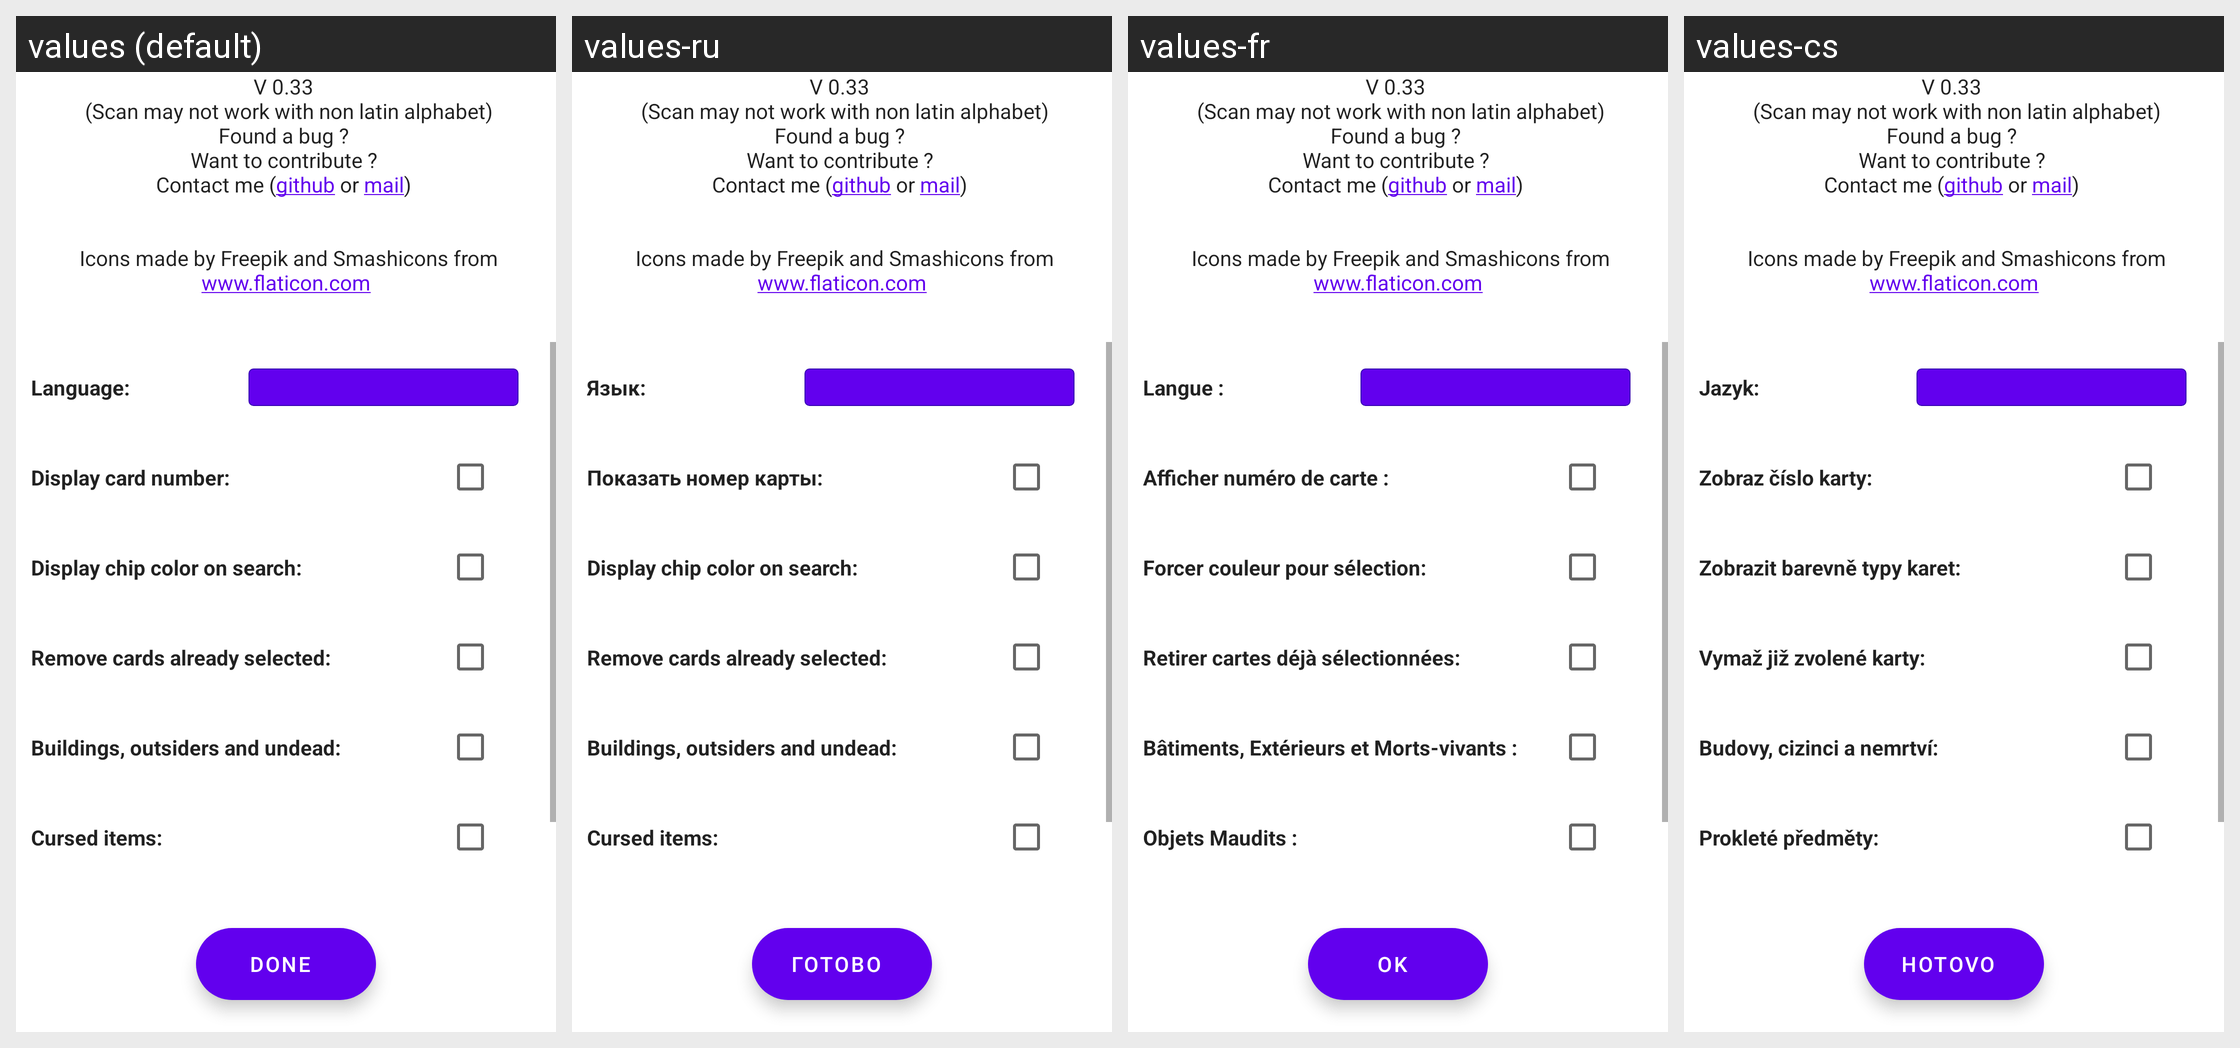

Translations of the strings shown on this Android screen, per locale in the grid:
Android screen res/layout/activity_settings.xml rendered under 4 locales, left to right: values (default), values-ru, values-fr, values-cs. Device: Nexus 5 (rendered at 1080×1920; each locale shown at half size, 540×960, under a caption strip naming it); theme AppTheme.
Other locales in the repository, not shown: values-de, values-es, values-hu, values-pl-rPL, values-ua.
Strings drawn on this screen, with the default value and each locale's value (text and hints the layout hard-codes, and strings that could not be matched under every locale, appear in the picture but are not listed):

disclaimer
  values: V 0.33 
       (Scan may not work with non latin alphabet)
      Found a bug ? 
      Want to contribute ? 
      Contact me (github or mail) 
      
      
       Icons made by Freepik and Smashicons from www.flaticon.com
  values-ru: V 0.33 
       (Scan may not work with non latin alphabet)
      Found a bug ? 
      Want to contribute ? 
      Contact me (github or mail) 
      
      
       Icons made by Freepik and Smashicons from www.flaticon.com  [not translated; the default value is used]
  values-fr: V 0.33 
       (Scan may not work with non latin alphabet)
      Found a bug ? 
      Want to contribute ? 
      Contact me (github or mail) 
      
      
       Icons made by Freepik and Smashicons from www.flaticon.com  [not translated; the default value is used]
  values-cs: V 0.33 
       (Scan may not work with non latin alphabet)
      Found a bug ? 
      Want to contribute ? 
      Contact me (github or mail) 
      
      
       Icons made by Freepik and Smashicons from www.flaticon.com  [not translated; the default value is used]

language_label
  values: Language:
  values-ru: Язык:
  values-fr: Langue :
  values-cs: Jazyk:

display_card_number_label
  values: Display card number:
  values-ru: Показать номер карты:
  values-fr: Afficher numéro de carte :
  values-cs: Zobraz číslo karty:

display_chip_color_on_search_label
  values: Display chip color on search:
  values-ru: Display chip color on search:  [not translated; the default value is used]
  values-fr: Forcer couleur pour sélection:
  values-cs: Zobrazit barevně typy karet:

remove_already_selected_label
  values: Remove cards already selected:
  values-ru: Remove cards already selected:  [not translated; the default value is used]
  values-fr: Retirer cartes déjà sélectionnées:
  values-cs: Vymaž již zvolené karty:

buildings_outsiders_undead_label
  values: Buildings, outsiders and undead:
  values-ru: Buildings, outsiders and undead:  [not translated; the default value is used]
  values-fr: Bâtiments, Extérieurs et Morts-vivants :
  values-cs: Budovy, cizinci a nemrtví:

cursed_items_label
  values: Cursed items:
  values-ru: Cursed items:  [not translated; the default value is used]
  values-fr: Objets Maudits :
  values-cs: Prokleté předměty:

done
  values: Done
  values-ru: Готово
  values-fr: OK
  values-cs: Hotovo
